pico-8 play session: hold ← + tap ❎, after a click and taps of 🅾, ❎, 🅾+❎, 🅾 in the second before t = 0

[t = 4 s] hold ← ~4s, tap ❎ ~7×
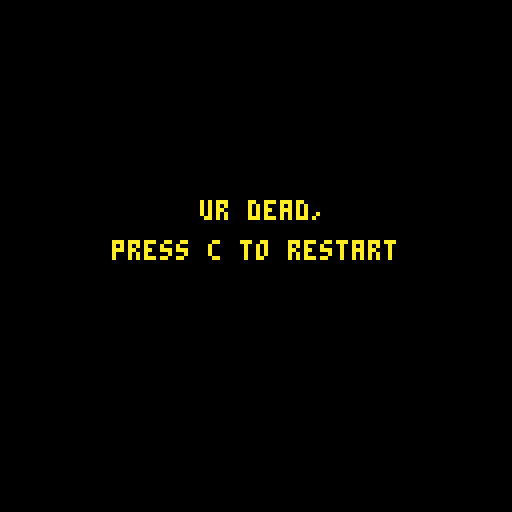

pico-8 cartridge
version 43
__lua__
-- main funcs --

function _init()
	icrops()
	imoney()
	iplr()
	idays()
	itrans()
	imenu()
	state="menu"
end

function _update()

	if state=="menu" then
		umenu()
	elseif state=="play" then
		uplr()
		uactions()
		udays()
	elseif state=="dead" then
		if	btnp(🅾️) then
			run()
		end
	elseif state=="timeout" then
	 if btnp(🅾️) then
	 	run()
	 end
	end
	
end

function _draw()
 cls()
 
 if state=="menu" then
		cls()
		print("teste menu",50,50,10)
		if btnp(🅾️) then
			state="play"
		end 
	elseif state=="play" then
		map()
	 dplr()
	 print(flr(clock),88,114,10)
	 print(day,105,114,10)
	 print(carrots,41,114)
	 print(flr(plr.bat),72,114,10)
	 print(money,56,114,10)
	 print(seeds,25,114,10)
	 dtrans()
	elseif state=="dead" then
		print("ur dead,",50,50,10)
		print("press c to restart",28,60,10)
	elseif state=="timeout" then
		print("ur timed out,",40,50,10)
		print("press c to restart",28,60,10)
	end
	
end
-->8
-- player / mvmt / tile sel --

function iplr()

	plr={
		x=63,
		y=63,
		bat=10
	}

end

function uplr()

	if btn(➡️) then
		plr.x+=1
		drain("mvmt")
	end
	if btn(⬅️) then
		plr.x-=1
		drain("mvmt")
	end
	if btn(⬆️) then
		plr.y-=1
		drain("mvmt")
	end
	if btn(⬇️) then
		plr.y+=1
		drain("mvmt")
	end -- player mvmt --
	
	
	tile={
		x=flr((plr.x+6)/8),
		y=flr((plr.y+8)/8)
	}

end

function dplr()

	spr(4,tile.x*8,tile.y*8)
	spr(10,plr.x,plr.y)

	
--	print(tile.x) -- show tile x
--	print(tile.y) -- show tile y
end
-->8
-- actions --

function uactions()

	if btnp(❎) then
		local sp=mget(tile.x,tile.y)
		
		if fget(sp,0) then
			-- plant seeds --
			if seeds>0 then
				mset(tile.x,tile.y,33)
				drain("act")	
				seeds-=1
				sfx(0)
			else
				sfx(7)
			end
		elseif fget(sp,1) then
			-- watering tile --
			mset(tile.x,tile.y,sp+16)
			drain("act")
			sfx(1)
		elseif fget(sp,3) then
			-- harvest carrot --
			mset(tile.x,tile.y,52)
			harvest()
			drain("act")
			sfx(2)
		elseif fget(sp,4) then
			-- day prog / bat charge --
			day+=1
			clock=24
			trans()
			grow()
			plr.bat=99
			sfx(3)
		elseif fget(sp,5) then
			-- buy seeds --
			if money>0 then
				money-=1
				seeds+=1
				sfx(4)
			else
				sfx(7)
			end
					
		elseif fget(sp,6) then
			-- sell carrots --
			if carrots>0 then
				money+=3
				carrots-=1
				sfx(5)
			else
				sfx(7)
			end
			
		end -- check tile then plant/water -- 
		
	end -- if button press --
end -- function end --
-->8
-- day cicle --

function idays()
	day=1
	clock=24
end

function udays()
 clock-=.03
 
 if clock<0 then
 	state="timeout"
 	sfx(6)
 end
 
end


-- day cicle --

-- transition --
function itrans()
	ttime=128
end

function trans()
	ttime=0
end

function dtrans()
 ttime+=6
 if ttime<128 then
		rectfill(0,0,128,128-ttime,2)
	end
end
-- transition --

-->8
-- growing crops --

function grow()
	for tx = 0,15 do
		for ty = 0,15 do
			local sp=(mget(tx,ty))
			if fget(mget(tx,ty),2) then
				mset(tx,ty,sp-15)
			end -- if fget --
		end -- ty for --
	end -- tx for --
end
-->8
-- money and harvesting --

function icrops()
	
	carrots=0
	seeds=0
	
end

function imoney()
	money=12
end

function harvest()

	carrots+=1
	
end
-->8
-- battery stuff --

function drain(amt)

	if amt=="mvmt" then
		plr.bat-=.1
	elseif amt=="act" then
		plr.bat-=.5
	end -- battery cost --
	
	if plr.bat<0 then
		state="dead"
		sfx(6)
	end

end
-->8
-- menu stuff --

function imenu()


end

function umenu()

end

function dmenu()

end
__gfx__
00000000bbbbbbbbbbbbbbbbbbbbbbbb0aaaaaa000000000000000000000000000000000000000000006660000000000bb222222222222bbbb222222222222bb
00000000bbbbbbbbbbbbbbbbbbbbbbbba000000a00000000000000000000000000000000000000000066676000000000b299ffffffff992bb299ffffffff992b
00700700bbbbbbbbbbbbbbbbbbbb3bbba000000a00000000000000000000000000000000000000000066666000000000b299ff5555ff992bb299ffffffff992b
00077000bbbbbbbbbbbbbb3bbbbb3bbba000000a000000000000000000000000000000000000000000d666d000000000b299f577b75f992bb299ffbff33f992b
00077000bbbbbbbbb3bbb3bbbb3bbb3ba000000a000000000000000000000000000000000000000000ddddd000000000b299f5b7975f992bb299ff9bf33f992b
00700700bbbbbbbbbb3bb3bbbb3bbb3ba000000a00000000000000000000000000000000000000000005550000000000b2fff597775fff2bb2fff9fff33fff2b
00000000bbbbbbbbbb3bbbbbbbbbbbbba000000a00000000000000000000000000000000000000000033733000000000b144f555555f441bb144ffffffff441b
00000000bbbbbbbbbbbbbbbbbbbbbbbb0aaaaaa000000000000000000000000000000000000000000003330000000000b144ffffffff441bb144ffffffff441b
000000000000000000000000000000000000000000000000000000000000000000000000000000000000000011111111b14411111411441bb14411111411441b
000000000000000000000000000000000000000000000000000000000000000000000000000000000000000011111111b14411114f41441bb14411114f41441b
000000000000000000000000000000000000000000000000000000000000000000000000000000000000000011111111b1441111ddd1441bb1441111ddd1441b
000000000000000000000000000000000000000000000000000000000000000000000000000000000000000011111111b1419999f9f9141bb1419999f9f9141b
000000000000000000000000000000000000000000000000000000000000000000000000000000000000000011111111b14144444444141bb14144444444141b
000000000000000000000000000000000000000000000000000000000000000000000000000000000000000011111111b12211111111221bb12211111111221b
000000000000000000000000000000000000000000000000000000000000000000000000000000000000000011111111b24242424242424bb24242424242424b
000000000000000000000000000000000000000000000000000000000000000000000000000000000000000011111111b24242424242424bb24242424242424b
00000000b444444bb444444bb444444bb444444b00000000111111111111111111111111111111111111111111111111bbbddddbbbbbbbbb0000000000000000
0000000044444444444444444444444444344b4400000000666661111111111111111111111111111166661116111611bbd6666dbbbbbbbb0000000000000000
00000000444444444444444444444b444439bb44000000006777b61111111b11333333316666661116777d6186888681bbd6666ddddbbbbb0000000000000000
000000004444454444444b4444444b4444a3ba440000000067b7961111119bb13bbbb3316bbbbb611677d76188888881bbd7777d666dbbbb0000000000000000
000000004444444444444444444b4444449aa9440000000067977611111999113b33bb316bbbbb611677d76167777761bb1dddd1666dbbbb0000000000000000
0000000044454444444b4444444b444444999944000000006dddd6111199111133b3bb316bbbbb6116777d6167777761bb1dadd1777dbbbb0000000000000000
000000004444444444444444444444444449944400000000666666111991111133333331666666111166661166666661bb1ddad1dda1bbbb0000000000000000
00000000b444444bb444444bb444444bb444444b00000000111111111111111111111111111111111111111111111111bb1dddd1dad1bbbb0000000000000000
00000000b444444bb444444bb444444bbbbbbbbb00000000000000000000000000000000000000000000000000000000bb555555555555bb0000000000000000
000000004dddddd44dddddd44dddddd4bb4444bb00000000000000000000000000000000000000000000000000000000b56666666666665b0000000000000000
000000004dddddd44dddddd44ddddbd4b442244b00000000000000000000000000000000000000000000000000000000b56ddd6ddddd665b0000000000000000
000000004dddd5d44ddddbd44ddddbd4b421124b00000000000000000000000000000000000000000000000000000000b56ddd6ddddd665b0000000000000000
000000004dddddd44dddddd44ddbddd4b411114b00000000000000000000000000000000000000000000000000000000b56ddd6ddddd665b0000000000000000
000000004dd5ddd44ddbddd44ddbddd4b441144b00000000000000000000000000000000000000000000000000000000b56666666666665b0000000000000000
000000004dddddd44dddddd44dddddd4bb4444bb00000000000000000000000000000000000000000000000000000000b57777777777775b0000000000000000
00000000b444444bb444444bb444444bbbbbbbbb00000000000000000000000000000000000000000000000000000000bb555555555555bb0000000000000000
__gff__
0001010100000000000000002020404000000000000000000000000020204040000202020800000000000000101000000004040401000000000000001010000000000000000000000000000000000000000000000000000000000000000000000000000000000000000000000000000000000000000000000000000000000000
0000000000000000000000000000000000000000000000000000000000000000000000000000000000000000000000000000000000000000000000000000000000000000000000000000000000000000000000000000000000000000000000000000000000000000000000000000000000000000000000000000000000000000
__map__
0101010101010101010101010101010100000000000000000000000000000000000000000000000000000000000000000000000000000000000000000000000000000000000000000000000000000000000000000000000000000000000000000000000000000000000000000000000000000000000000000000000000000000
0101010101010101010101020103010100000000000000000000000000000000000000000000000000000000000000000000000000000000000000000000000000000000000000000000000000000000000000000000000000000000000000000000000000000000000000000000000000000000000000000000000000000000
0101010101010103010101010101010100000000000000000000000000000000000000000000000000000000000000000000000000000000000000000000000000000000000000000000000000000000000000000000000000000000000000000000000000000000000000000000000000000000000000000000000000000000
0101030102010101010102010102010100000000000000000000000000000000000000000000000000000000000000000000000000000000000000000000000000000000000000000000000000000000000000000000000000000000000000000000000000000000000000000000000000000000000000000000000000000000
010c0d010101012c2d010101010e0f0100000000000000000000000000000000000000000000000000000000000000000000000000000000000000000000000000000000000000000000000000000000000000000000000000000000000000000000000000000000000000000000000000000000000000000000000000000000
011c1d010101013c3d010101011e1f0100000000000000000000000000000000000000000000000000000000000000000000000000000000000000000000000000000000000000000000000000000000000000000000000000000000000000000000000000000000000000000000000000000000000000000000000000000000
0101010102010101010103010103010100000000000000000000000000000000000000000000000000000000000000000000000000000000000000000000000000000000000000000000000000000000000000000000000000000000000000000000000000000000000000000000000000000000000000000000000000000000
0101010101010301010101020101010300000000000000000000000000000000000000000000000000000000000000000000000000000000000000000000000000000000000000000000000000000000000000000000000000000000000000000000000000000000000000000000000000000000000000000000000000000000
0101010101010101020101010101010100000000000000000000000000000000000000000000000000000000000000000000000000000000000000000000000000000000000000000000000000000000000000000000000000000000000000000000000000000000000000000000000000000000000000000000000000000000
0101010101010201010101010101010100000000000000000000000000000000000000000000000000000000000000000000000000000000000000000000000000000000000000000000000000000000000000000000000000000000000000000000000000000000000000000000000000000000000000000000000000000000
0102010101010101010101020101020100000000000000000000000000000000000000000000000000000000000000000000000000000000000000000000000000000000000000000000000000000000000000000000000000000000000000000000000000000000000000000000000000000000000000000000000000000000
0101010101010101010301010101010100000000000000000000000000000000000000000000000000000000000000000000000000000000000000000000000000000000000000000000000000000000000000000000000000000000000000000000000000000000000000000000000000000000000000000000000000000000
0101010101010201010101010101030100000000000000000000000000000000000000000000000000000000000000000000000000000000000000000000000000000000000000000000000000000000000000000000000000000000000000000000000000000000000000000000000000000000000000000000000000000000
0101030101010101010101010101010100000000000000000000000000000000000000000000000000000000000000000000000000000000000000000000000000000000000000000000000000000000000000000000000000000000000000000000000000000000000000000000000000000000000000000000000000000000
1b1b261b271b281b291b2a1b2b1b1b1b00000000000000000000000000000000000000000000000000000000000000000000000000000000000000000000000000000000000000000000000000000000000000000000000000000000000000000000000000000000000000000000000000000000000000000000000000000000
1b1b1b1b1b1b1b1b1b1b1b1b1b1b1b1b00000000000000000000000000000000000000000000000000000000000000000000000000000000000000000000000000000000000000000000000000000000000000000000000000000000000000000000000000000000000000000000000000000000000000000000000000000000
